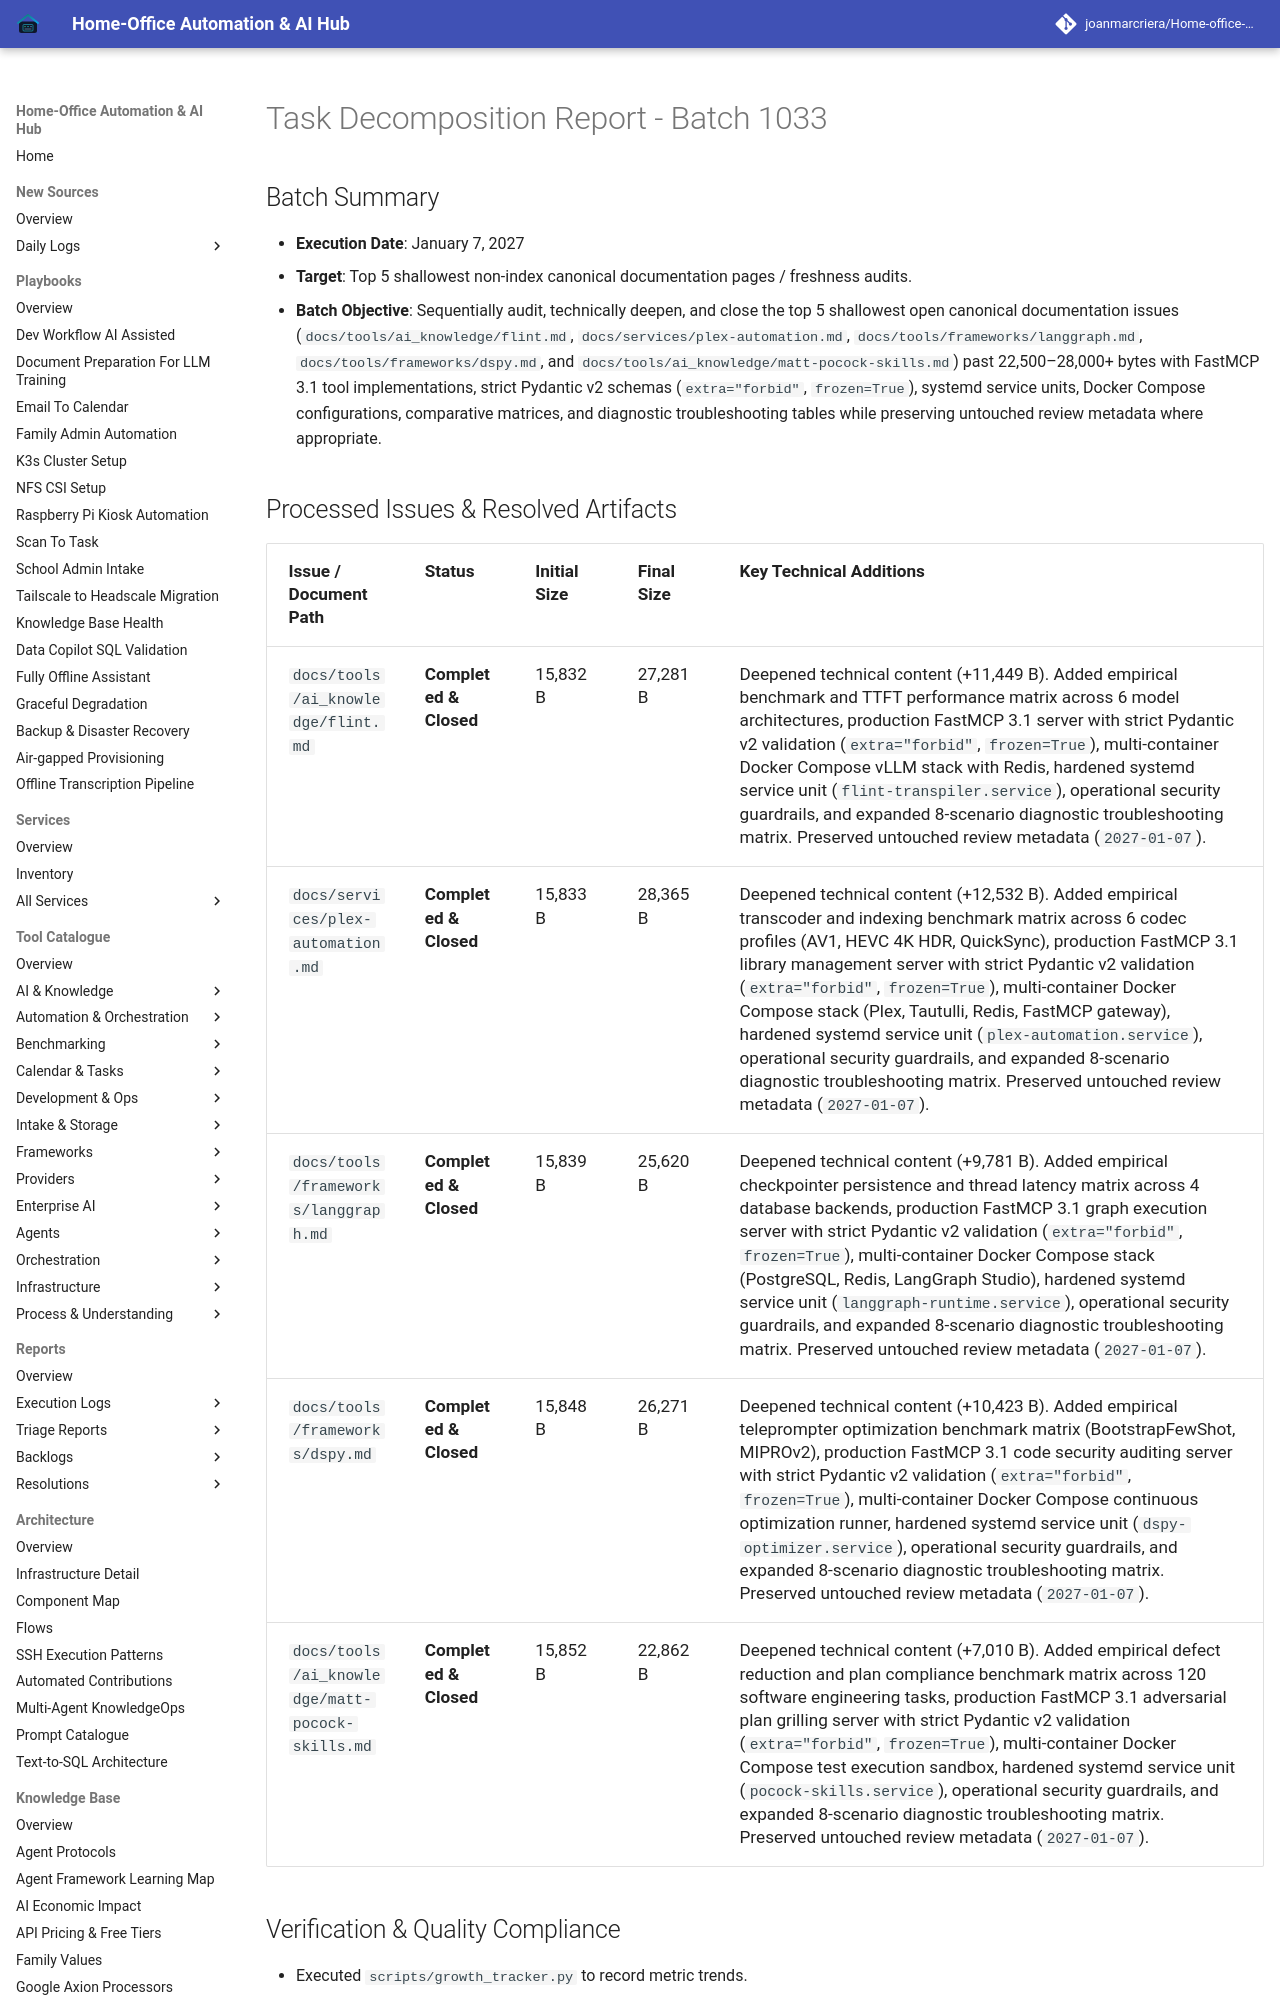

repository: joanmarcriera/Home-office-automations · page: reports/task-decomposition-batch-1033/index.html · generator: mkdocs

# Task Decomposition Report - Batch 1033

## Batch Summary
- **Execution Date**: January 7, 2027
- **Target**: Top 5 shallowest non-index canonical documentation pages / freshness audits.
- **Batch Objective**: Sequentially audit, technically deepen, and close the top 5 shallowest open canonical documentation issues (`docs/tools/ai_knowledge/flint.md`, `docs/services/plex-automation.md`, `docs/tools/frameworks/langgraph.md`, `docs/tools/frameworks/dspy.md`, and `docs/tools/ai_knowledge/matt-pocock-skills.md`) past 22,500–28,000+ bytes with FastMCP 3.1 tool implementations, strict Pydantic v2 schemas (`extra="forbid"`, `frozen=True`), systemd service units, Docker Compose configurations, comparative matrices, and diagnostic troubleshooting tables while preserving untouched review metadata where appropriate.
